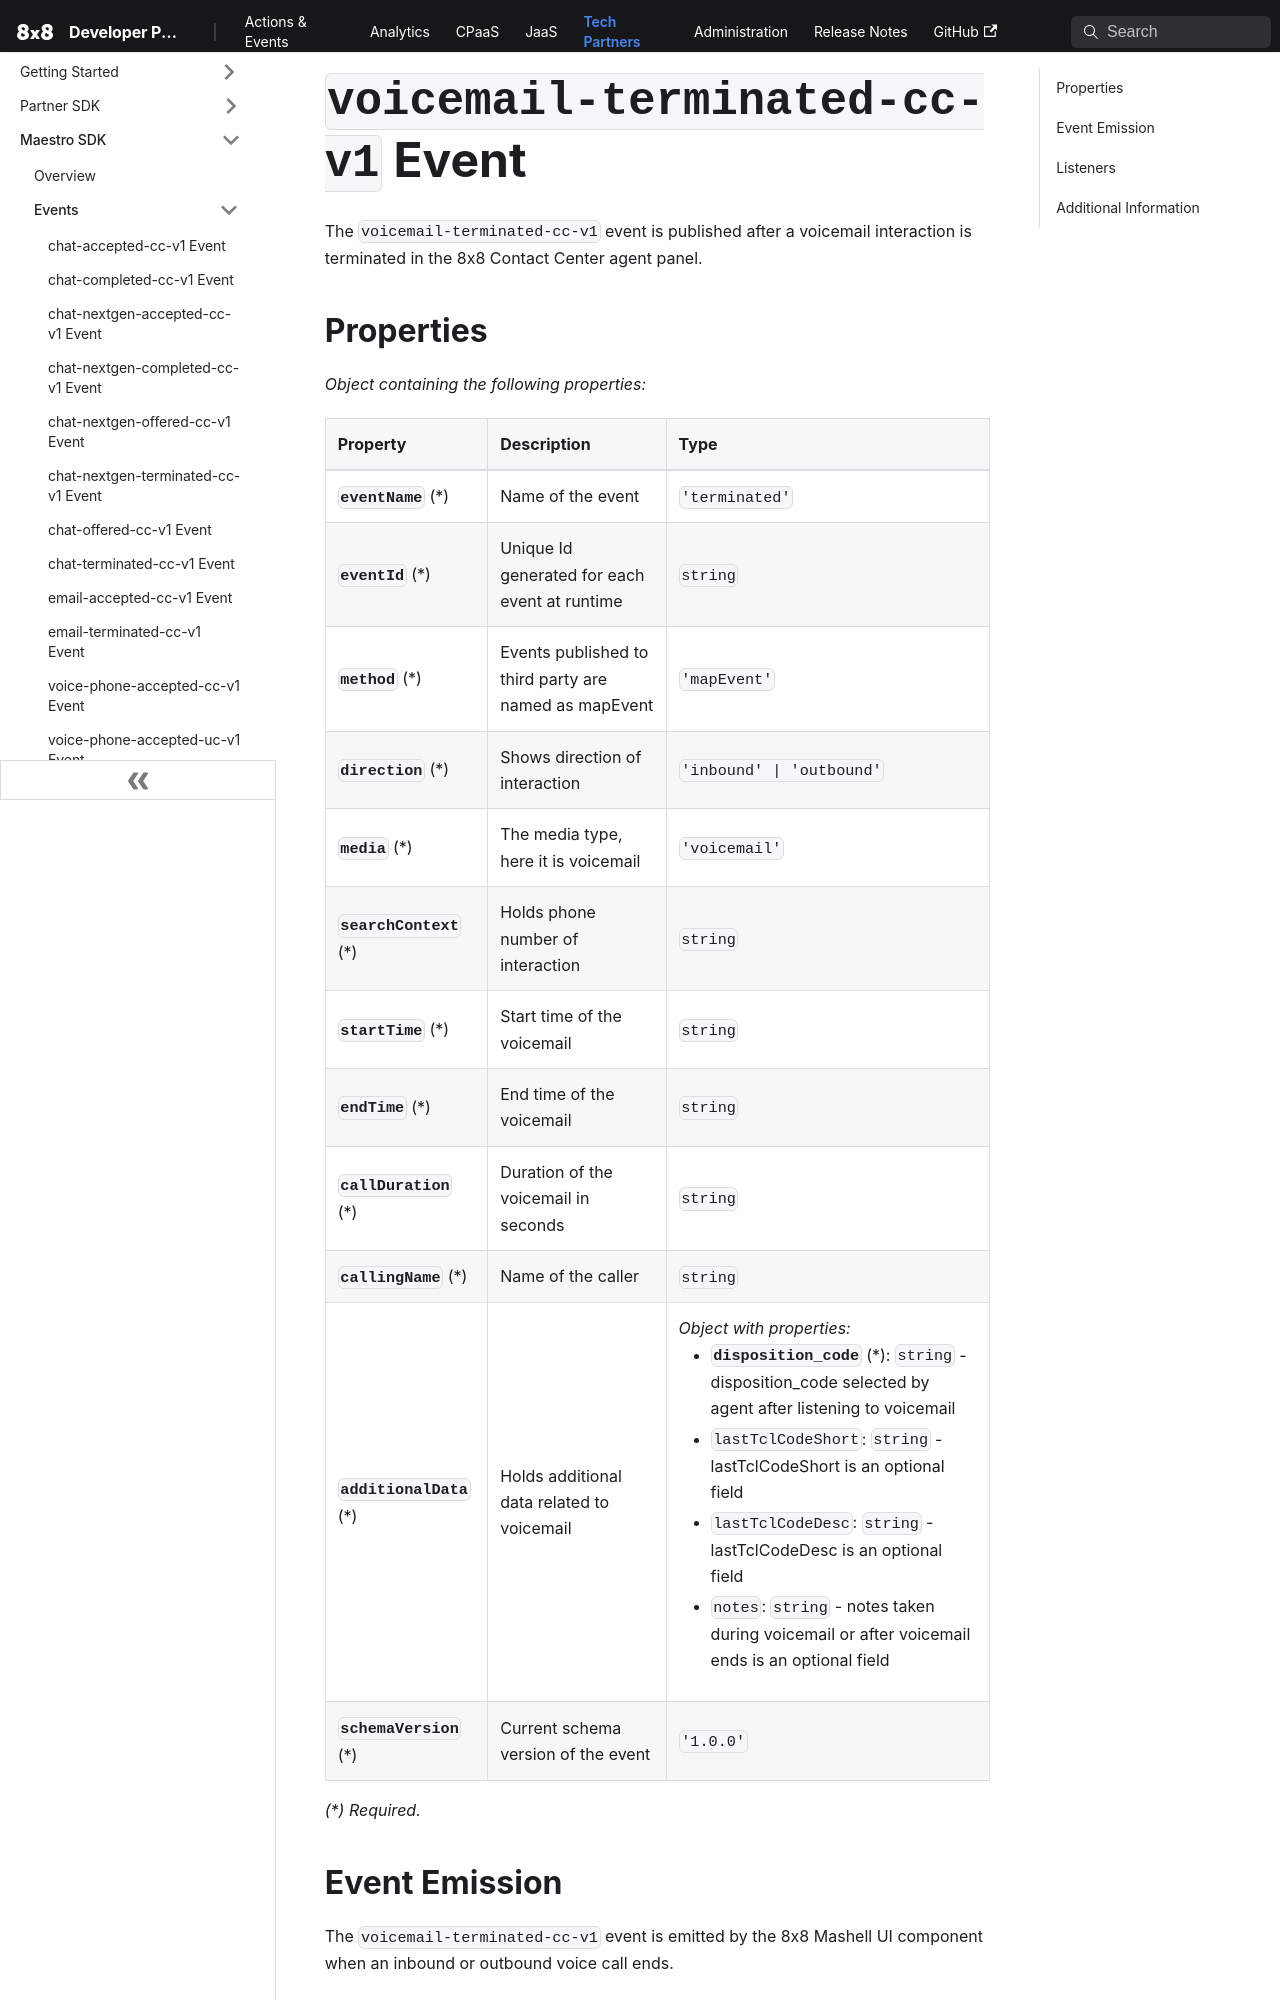

repository: 8x8Cloud/public-developer-docs · page: tech-partner/docs/events/mashell-voicemail-terminated-cc-event-v1/index.html · generator: docusaurus

# `voicemail-terminated-cc-v1` Event

The `voicemail-terminated-cc-v1` event is published after a voicemail interaction is terminated in the 8x8 Contact Center agent panel.

## Properties

*Object containing the following properties:*
